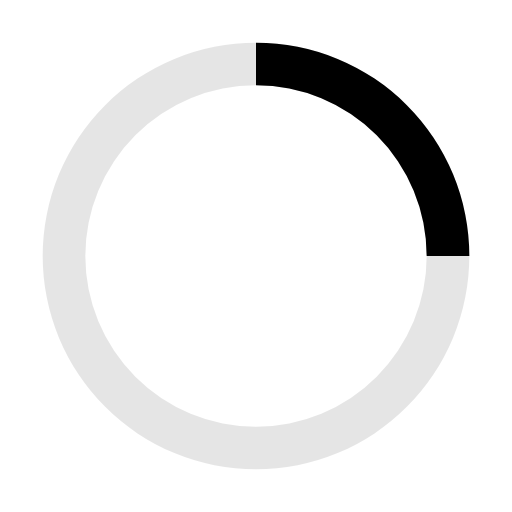
t = 0.00 s
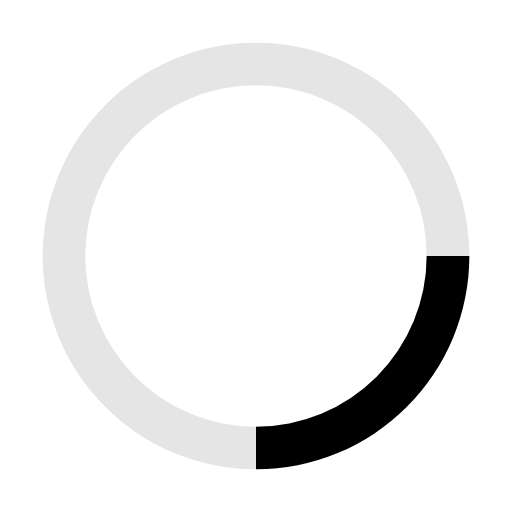
t = 0.25 s
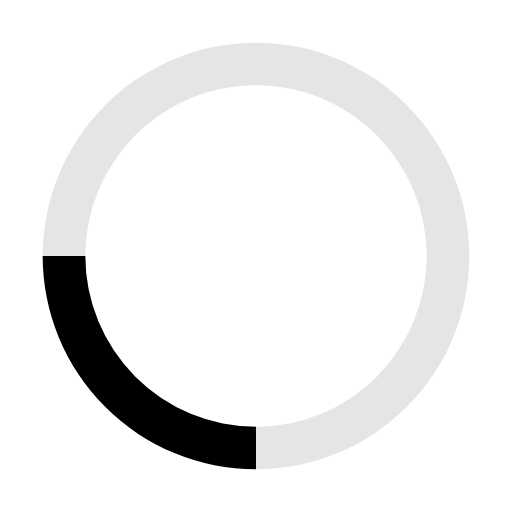
t = 0.50 s
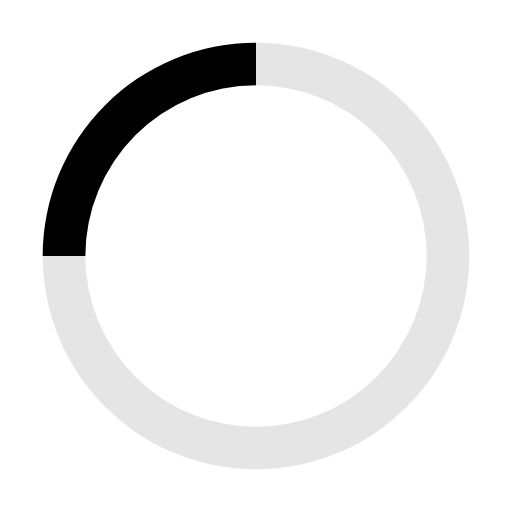
t = 0.75 s

The animated SVG that drew these frames (rendered in a browser with its animation timeline set to each time). Animation: 1 SMIL element (animateTransform=1); one cycle of 1.00 s, repeats indefinitely.

<svg xmlns="http://www.w3.org/2000/svg" viewBox="0 0 24 24">
    <path d="M12,2A10,10,0,1,0,22,12,10,10,0,0,0,12,2Zm0,18a8,8,0,1,1,8-8A8,8,0,0,1,12,20Z" opacity=".1"/>
    <path d="M20,12h2A10,10,0,0,0,12,2V4A8,8,0,0,1,20,12Z">
      <animateTransform attributeName="transform" type="rotate" from="0 12 12" to="360 12 12" dur="1s" repeatCount="indefinite"/>
    </path>
</svg>
